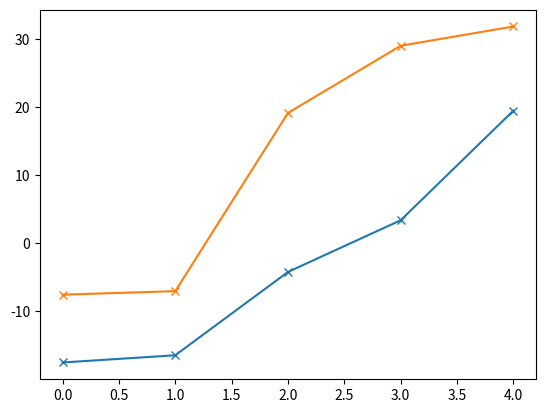
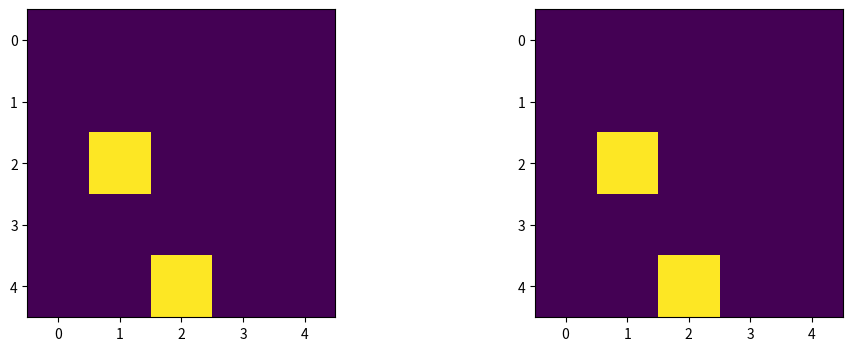

Source code (Python) for these figures, in order:
#!/usr/bin/env python3
# -*- coding: utf-8 -*-
"""
Created on Wed Oct 26 15:11:19 2022

[redacted]
"""


import numpy as np
import scipy
import matplotlib
import matplotlib.pyplot as plt
import matplotlib.cm as cm

matplotlib.rc('image', interpolation='nearest')
matplotlib.rc('figure',facecolor='white')
matplotlib.rc('image',cmap='viridis')

# %matplotlib inline

# +
def getCost(x,y,p=2.):
    """Squared Euclidean distance cost for two 1d arrays"""
    c=(x.reshape((-1,1))-y.reshape((1,-1)))
    c=c**p
    return c

def getPiFromRow(M,N,piRow):
    pi=np.zeros(shape=(M,N),dtype=int)
    for i,j in zip(np.arange(M),piRow):
        if j>-1: pi[i,j]=1
    return pi

def getPiFromCol(M,N,piCol):
    pi=np.zeros(shape=(M,N),dtype=int)
    for i,j in zip(piCol,np.arange(N)):
        if i>-1: pi[i,j]=1
    return pi


# +
# this is more or less verbatim the version described in the notes
def solve1DPOT(c,lam,verbose=False,plots=False):
    M,N=c.shape
    
    phi=np.full(shape=M,fill_value=-np.inf)
    psi=np.full(shape=N,fill_value=lam)
    # to which cols/rows are rows/cols currently assigned? -1: unassigned
    piRow=np.full(M,-1,dtype=int)
    piCol=np.full(N,-1,dtype=int)
    # a bit shifted from notes. K is index of the row that we are currently processing
    K=0

    while K<M:
        if verbose: print(f"K={K}")
        j=np.argmin(c[K,:]-psi)
        val=c[K,j]-psi[j]
        if val>=lam:
            if verbose: print("case 1")
            phi[K]=lam
            K+=1
        elif piCol[j]==-1:
            if verbose: print("case 2")
            piCol[j]=K
            piRow[K]=j
            phi[K]=val
            K+=1
        else:
            if verbose: print("case 3")
            phi[K]=val
            assert piCol[j]==K-1
            # iMin and jMin indicate lower end of range of contiguous rows and cols
            # that are currently examined in subroutine;
            # upper end is always K and j
            iMin=K-1
            jMin=j
            # threshold until an entry of phi hits lam
            if phi[K]>phi[K-1]:
                lamDiff=lam-phi[K]
                lamInd=K
            else:
                lamDiff=lam-phi[K-1]
                lamInd=K-1
            resolved=False
            while not resolved:
                # threshold until constr iMin,jMin-1 becomes active
                if jMin>0:
                    lowEndDiff=c[iMin,jMin-1]-phi[iMin]-psi[jMin-1]
                else:
                    lowEndDiff=np.infty
                # threshold for upper end
                if j<N-1:
                    hiEndDiff=c[K,j+1]-phi[K]-psi[j+1]
                else:
                    hiEndDiff=np.infty
                if hiEndDiff<=min(lowEndDiff,lamDiff):
                    if verbose: print("case 3.1")
                    phi[iMin:K+1]+=hiEndDiff
                    psi[jMin:j+1]-=hiEndDiff
                    piRow[K]=j+1
                    piCol[j+1]=K
                    resolved=True
                elif lowEndDiff<=min(hiEndDiff,lamDiff):
                    if piCol[jMin-1]==-1:
                        if verbose: print("case 3.2a")
                        phi[iMin:K+1]+=lowEndDiff
                        psi[jMin:j+1]-=lowEndDiff
                        # "flip" assignment along whole chain
                        jPrime=jMin
                        piCol[jMin-1]=iMin
                        piRow[iMin]-=1
                        for i in range(iMin+1,K):
                            piCol[jPrime]+=1
                            piRow[i]-=1
                            jPrime+=1
                        piRow[K]=jPrime
                        piCol[jPrime]+=1
                        resolved=True
                    else:
                        if verbose: print("case 3.2b")
                        assert piCol[jMin-1]==iMin-1
                        phi[iMin:K+1]+=lowEndDiff
                        psi[jMin:j+1]-=lowEndDiff
                        # adjust distance to threshold
                        lamDiff-=lowEndDiff
                        iMin-=1
                        jMin-=1
                        if lam-phi[iMin]<lamDiff:
                            lamDiff=lam-phi[iMin]
                            lamInd=iMin

                else:
                    if verbose: print(f"case 3.3, lamInd={lamInd}")
                    phi[iMin:K+1]+=lamDiff
                    psi[jMin:j+1]-=lamDiff
                    # "flip" assignment from lambda touching row onwards
                    jPrime=piRow[lamInd]
                    piRow[lamInd]=-1
                    for i in range(lamInd+1,K):
                        piCol[jPrime]+=1
                        piRow[i]-=1
                        jPrime+=1
                    if lamInd<K:
                        piRow[K]=jPrime
                        piCol[jPrime]+=1
                    resolved=True
                assert np.min(c-phi.reshape((M,1))-psi.reshape((1,N)))>=-1E-15
            K+=1
        if plots:
            fig=plt.figure(figsize=(12,4))
            fig.add_subplot(1,3,1)
            plt.title(f"K={K-1}")
            cEff=c-phi.reshape((M,1))-psi.reshape((1,N))
            plt.imshow(cEff<=1E-15)
            fig.add_subplot(1,3,2)
            plt.imshow(getPiFromRow(M,N,piRow))
            fig.add_subplot(1,3,3)
            plt.imshow(getPiFromCol(M,N,piCol))
            plt.show()
    return phi,psi,piRow,piCol


# in this version the adjustment of dual variables is not done throughout subroutine 3
# but only upon its conclusion, thus one internal loop over the entries of duals is skipped
# this version may have worst case complexity O(N^2)
def solve1DPOTDijkstra(c,lam,verbose=False,plots=False):
    M,N=c.shape
    
    phi=np.full(shape=M,fill_value=-np.inf)
    psi=np.full(shape=N,fill_value=lam)
    # to which cols/rows are rows/cols currently assigned? -1: unassigned
    piRow=np.full(M,-1,dtype=int)
    piCol=np.full(N,-1,dtype=int)
    # a bit shifted from notes. K is index of the row that we are currently processing
    K=0

    while K<M:
        if verbose: print(f"K={K}")
        j=np.argmin(c[K,:]-psi)
        val=c[K,j]-psi[j]
        if val>=lam:
            if verbose: print("case 1")
            phi[K]=lam
            K+=1
        elif piCol[j]==-1:
            if verbose: print("case 2")
            piCol[j]=K
            piRow[K]=j
            phi[K]=val
            K+=1
        else:
            if verbose: print("case 3")
            phi[K]=val
            assert piCol[j]==K-1
            # Dijkstra distance vector and currently explored radius
            dist=np.full(M,np.inf)
            dist[K]=0.
            dist[K-1]=0.
            v=0

            # iMin and jMin indicate lower end of range of contiguous rows and cols
            # that are currently examined in subroutine;
            # upper end is always K and j
            iMin=K-1
            jMin=j
            # threshold until an entry of phi hits lam
            if phi[K]>phi[K-1]:
                lamDiff=lam-phi[K]
                lamInd=K
            else:
                lamDiff=lam-phi[K-1]
                lamInd=K-1
            resolved=False
            while not resolved:
                # threshold until constr iMin,jMin-1 becomes active
                if jMin>0:
                    lowEndDiff=c[iMin,jMin-1]-phi[iMin]-psi[jMin-1]
                else:
                    lowEndDiff=np.infty
                # threshold for upper end
                if j<N-1:
                    hiEndDiff=c[K,j+1]-phi[K]-psi[j+1]-v
                else:
                    hiEndDiff=np.infty
                if hiEndDiff<=min(lowEndDiff,lamDiff):
                    if verbose: print("case 3.1")
                    v+=hiEndDiff
                    for i in range(iMin,K):
                        phi[i]+=v-dist[i]
                        psi[piRow[i]]-=v-dist[i]
                    phi[K]+=v
                    piRow[K]=j+1
                    piCol[j+1]=K
                    resolved=True
                elif lowEndDiff<=min(hiEndDiff,lamDiff):
                    if piCol[jMin-1]==-1:
                        if verbose: print("case 3.2a")
                        v+=lowEndDiff
                        for i in range(iMin,K):
                            phi[i]+=v-dist[i]
                            psi[piRow[i]]-=v-dist[i]
                        phi[K]+=v
                        # "flip" assignment along whole chain
                        jPrime=jMin
                        piCol[jMin-1]=iMin
                        piRow[iMin]-=1
                        for i in range(iMin+1,K):
                            piCol[jPrime]+=1
                            piRow[i]-=1
                            jPrime+=1
                        piRow[K]=jPrime
                        piCol[jPrime]+=1
                        resolved=True
                    else:
                        if verbose: print("case 3.2b")
                        assert piCol[jMin-1]==iMin-1
                        v+=lowEndDiff
                        dist[iMin-1]=v
                        # adjust distance to threshold
                        lamDiff-=lowEndDiff
                        iMin-=1
                        jMin-=1
                        if lam-phi[iMin]<lamDiff:
                            lamDiff=lam-phi[iMin]
                            lamInd=iMin

                else:
                    if verbose: print(f"case 3.3, lamInd={lamInd}")
                    v+=lamDiff
                    for i in range(iMin,K):
                        phi[i]+=v-dist[i]
                        psi[piRow[i]]-=v-dist[i]
                    phi[K]+=v
                    # "flip" assignment from lambda touching row onwards
                    jPrime=piRow[lamInd]
                    piRow[lamInd]=-1
                    for i in range(lamInd+1,K):
                        piCol[jPrime]+=1
                        piRow[i]-=1
                        jPrime+=1
                    if lamInd<K:
                        piRow[K]=jPrime
                        piCol[jPrime]+=1
                    resolved=True
            #assert np.min(c-phi.reshape((M,1))-psi.reshape((1,N)))>=-1E-15
            K+=1
        if plots:
            fig=plt.figure(figsize=(12,4))
            fig.add_subplot(1,3,1)
            plt.title(f"K={K-1}")
            cEff=c-phi.reshape((M,1))-psi.reshape((1,N))
            plt.imshow(cEff<=1E-15)
            fig.add_subplot(1,3,2)
            plt.imshow(getPiFromRow(M,N,piRow))
            fig.add_subplot(1,3,3)
            plt.imshow(getPiFromCol(M,N,piCol))
            plt.show()
    return phi,psi,piRow,piCol

# -

M=5
N=5
n=M
m=N
lam=10.0
#x=np.random.random(size=M)
#y=np.random.random(size=N)
X=np.random.uniform(-20,20,n)
# np.random.seed(m)
Y=np.random.uniform(-40,40,m)
X.sort()
Y.sort()
#x=np.random.normal(size=M)
#y=2*np.random.normal(size=N)-0.5
x=np.sort(X)
y=np.sort(Y)
c=getCost(X,Y)

plt.plot(x,marker="x")
plt.plot(y,marker="x")
plt.show()


phi,psi,piRow,piCol=solve1DPOT(c,lam,verbose=False,plots=False)
phiD,psiD,piRowD,piColD=solve1DPOTDijkstra(c,lam,verbose=False,plots=False)

print(np.sum(np.abs(phi-phiD)))
print(np.sum(np.abs(psi-psiD)))
print(np.sum(np.abs(piRow-piRowD)))
print(np.sum(np.abs(piCol-piColD)))

cEff=c-phi.reshape((M,1))-psi.reshape((1,N))
print(np.min(cEff))
pi=getPiFromRow(M,N,piRow)
print(np.sum(np.abs(pi-getPiFromCol(M,N,piCol))))

fig=plt.figure(figsize=(12,4))
fig.add_subplot(1,2,1)
plt.imshow(cEff<=1E-15)
fig.add_subplot(1,2,2)
plt.imshow(pi)
plt.show()

np.sum(pi*cEff)

print(np.sum(np.abs(phi[piRow==-1]-lam)))
print(np.sum(np.abs(psi[piCol==-1]-lam)))




